The GitHub repository OlegPafik/ml-upna-order-checker contains a labelled image folder "device_sensor" with 2 categories: device, sensor. Examples follow, each with its label.

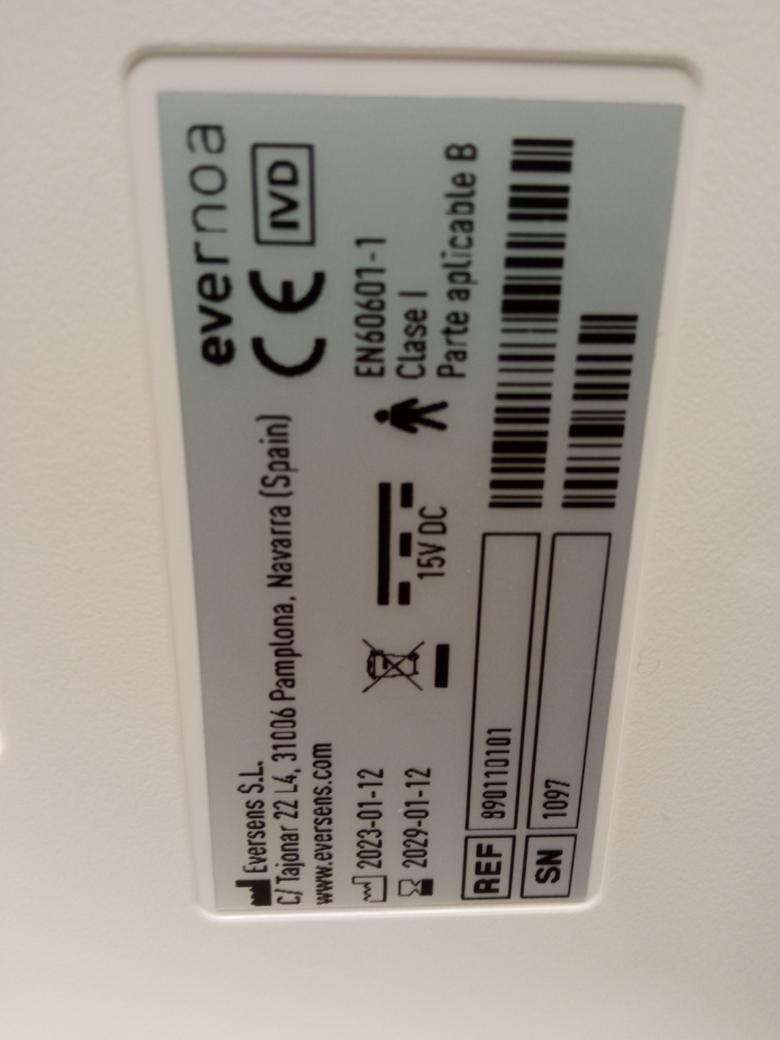
Label: device

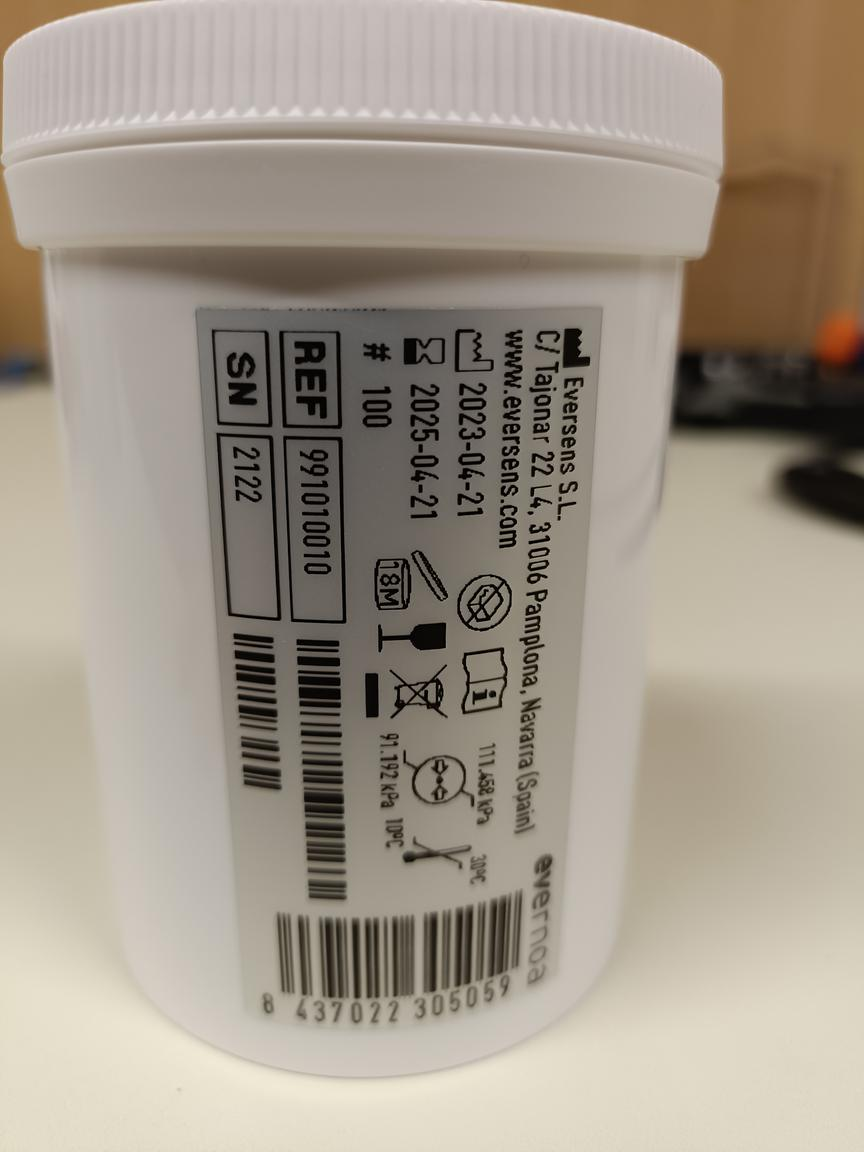
Label: sensor

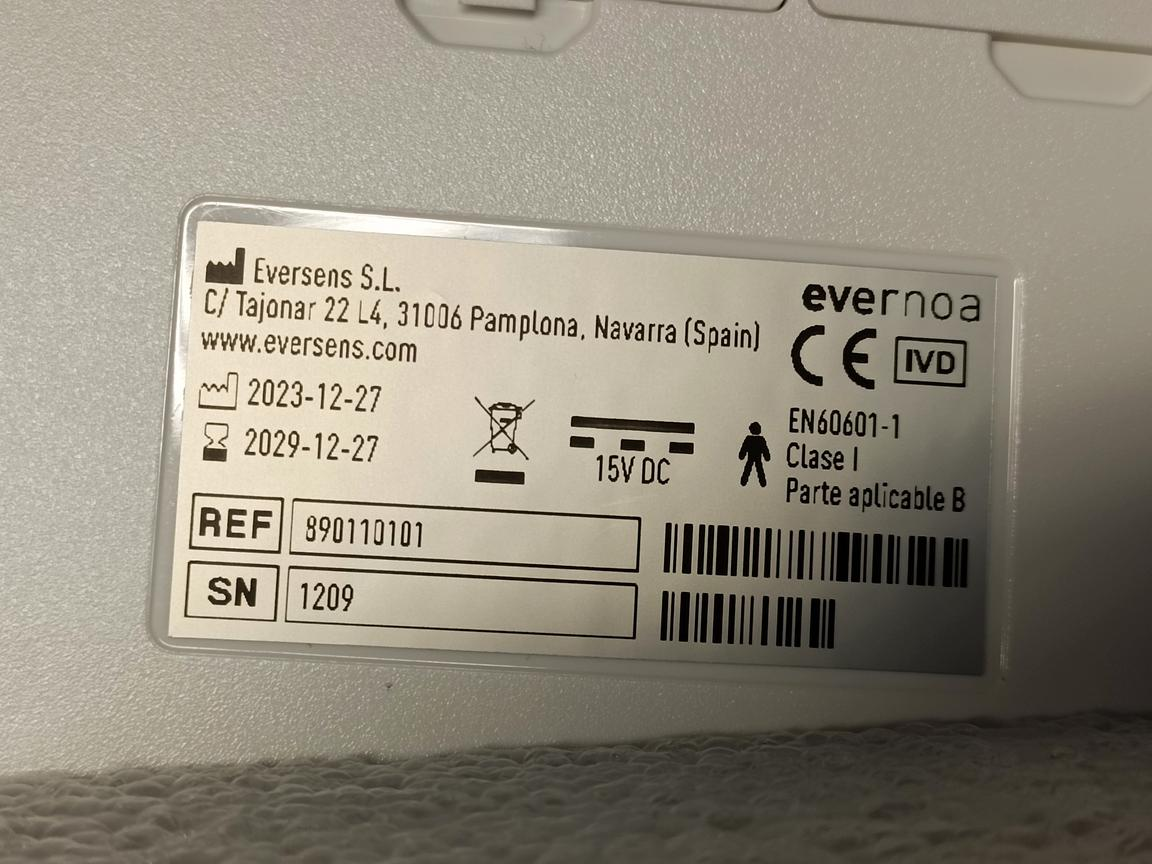
Label: device

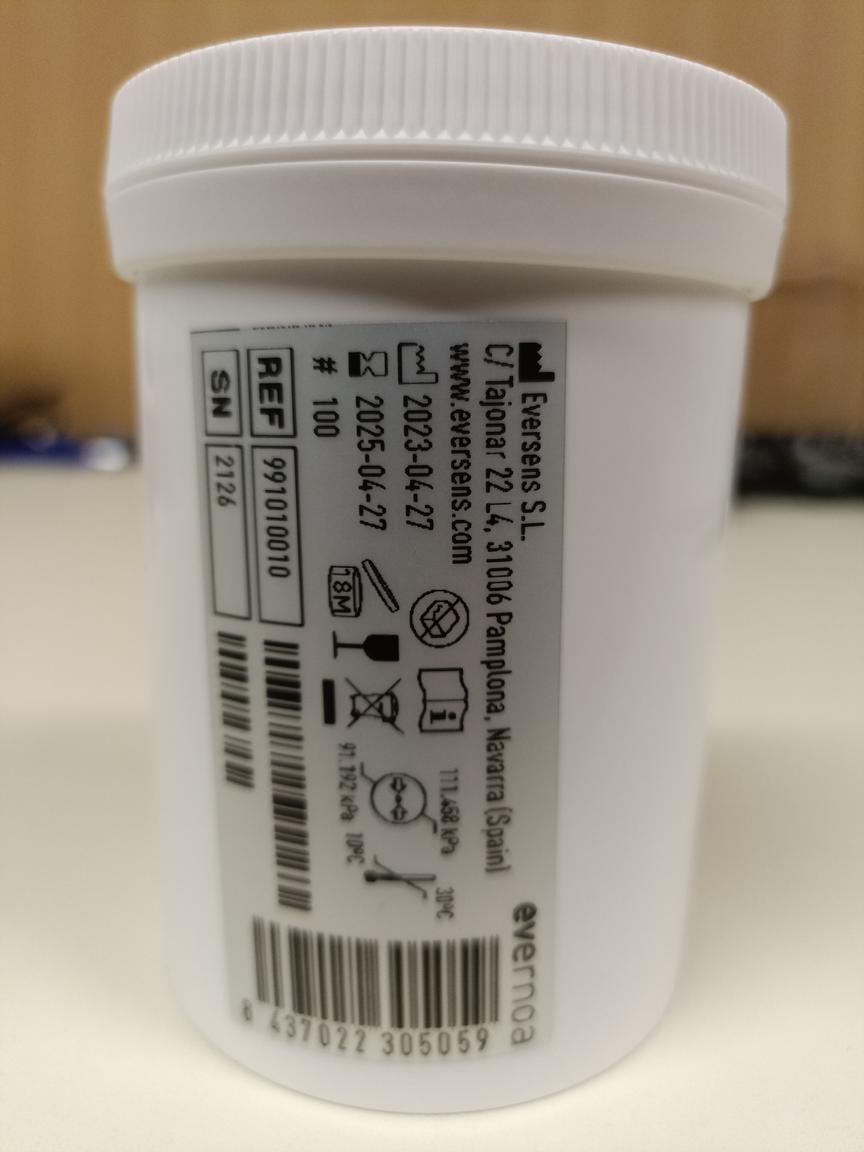
Label: sensor

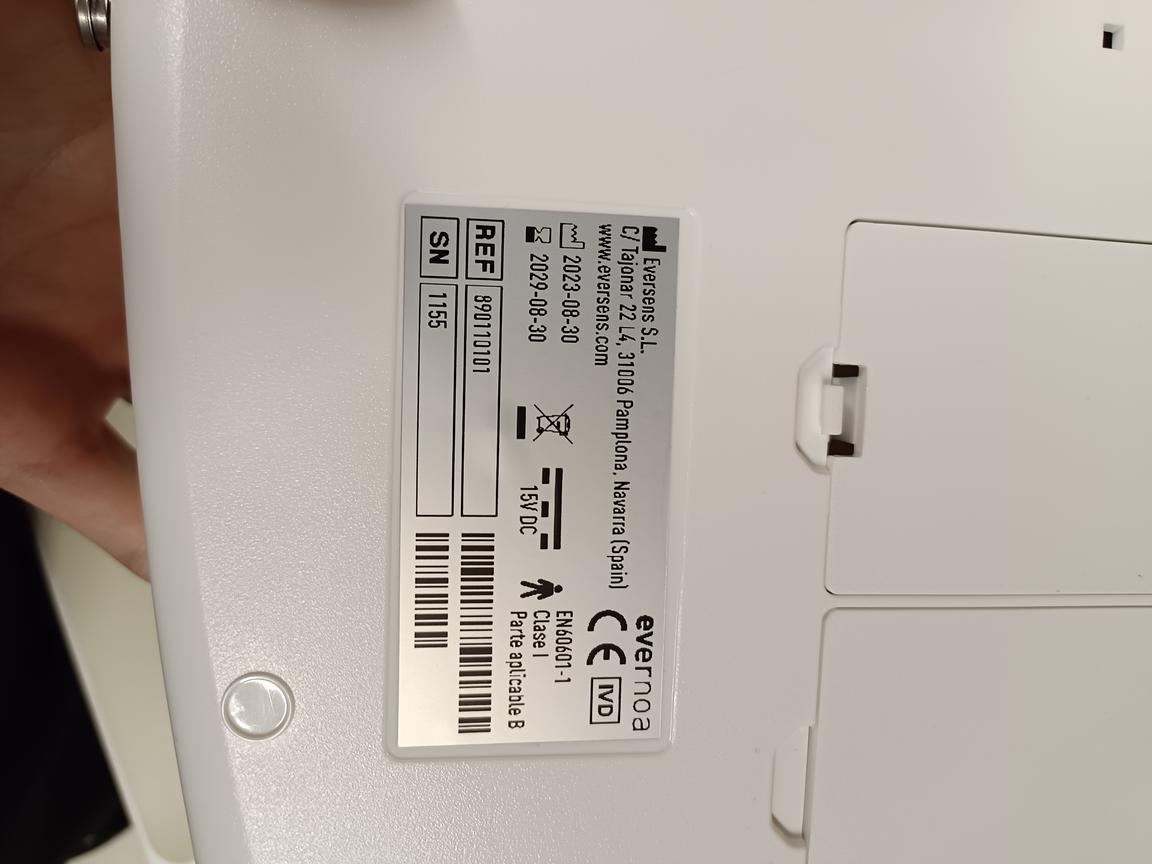
Label: device

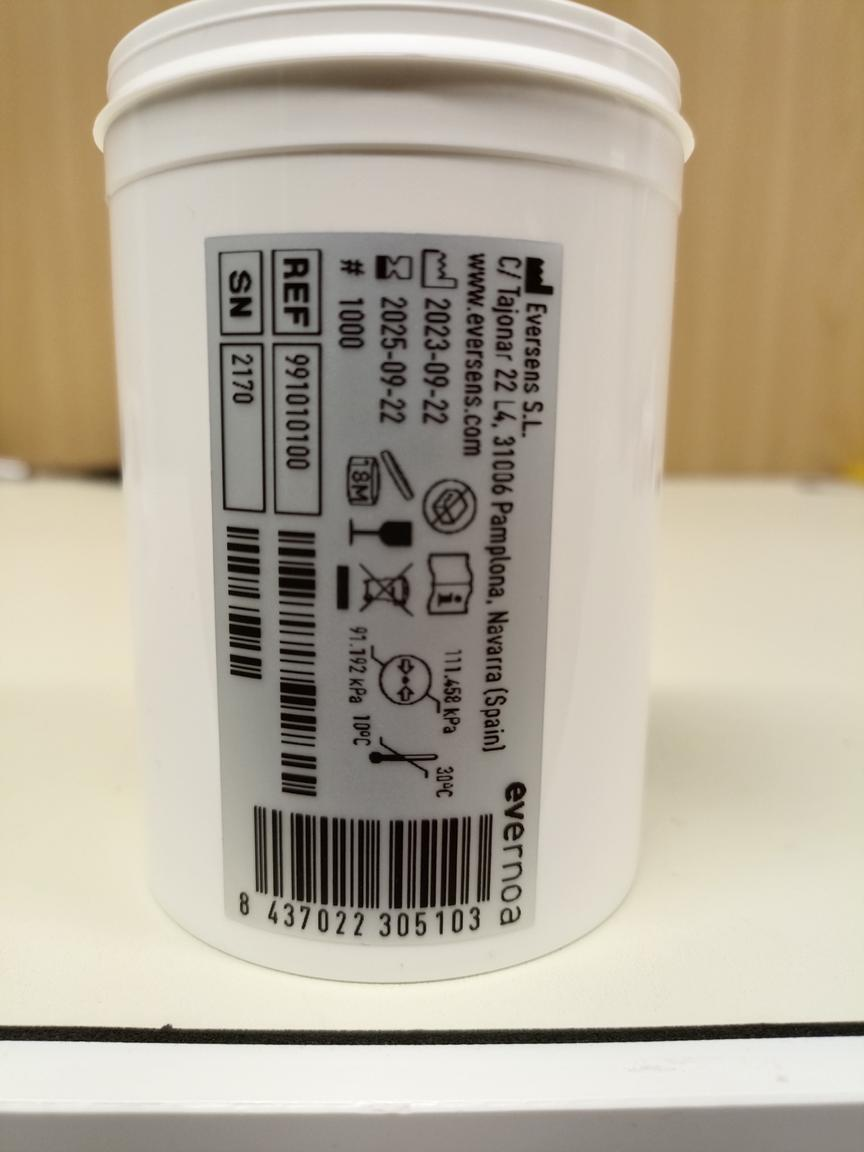
Label: sensor
